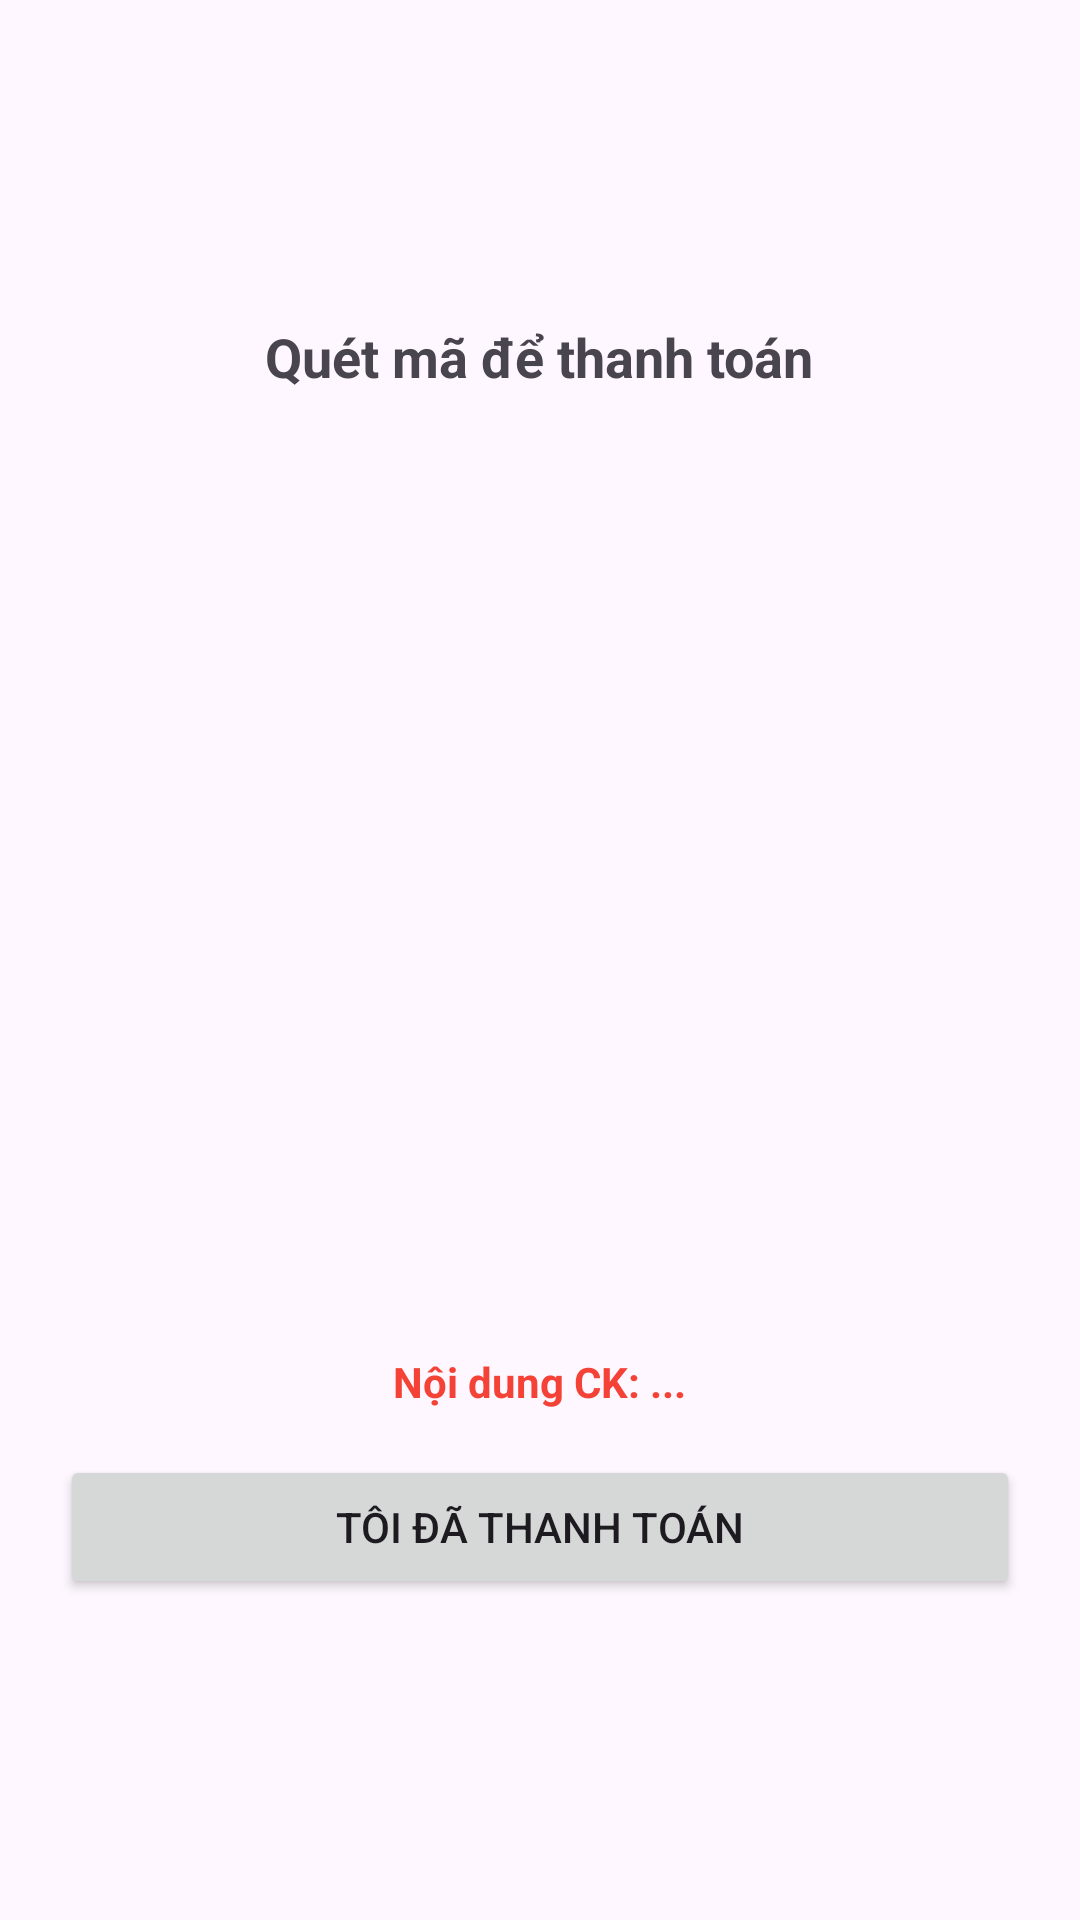

Android layout source for this screen:
<!-- AndroidManifest.xml: application theme Theme.Duan_laptop -->
<!-- res/layout/dialog_qr_code.xml -->
<?xml version="1.0" encoding="utf-8"?>
<LinearLayout xmlns:android="http://schemas.android.com/apk/res/android"
    android:layout_width="match_parent"
    android:layout_height="wrap_content"
    android:orientation="vertical"
    android:padding="20dp"
    android:gravity="center">

    <TextView
        android:layout_width="wrap_content"
        android:layout_height="wrap_content"
        android:text="Quét mã để thanh toán"
        android:textSize="18sp"
        android:textStyle="bold"/>

    <ImageView
        android:id="@+id/imgQR"
        android:layout_width="250dp"
        android:layout_height="300dp"
        android:layout_margin="10dp"
        android:src="@drawable/no_image"/> <TextView
    android:id="@+id/tvNoiDungCK"
    android:layout_width="wrap_content"
    android:layout_height="wrap_content"
    android:text="Nội dung CK: ..."
    android:textColor="#F44336"
    android:textStyle="bold"/>

    <Button
        android:id="@+id/btnDaThanhToan"
        android:layout_width="match_parent"
        android:layout_height="wrap_content"
        android:layout_marginTop="15dp"
        android:text="Tôi đã thanh toán"/>
</LinearLayout>
<!-- resources referenced by this layout -->
<resources>
  <style name="Theme.Duan_laptop" parent="Base.Theme.Duan_laptop" />
  <style name="Base.Theme.Duan_laptop" parent="Theme.Material3.DayNight.NoActionBar">
          
          
  
      </style>
</resources>
